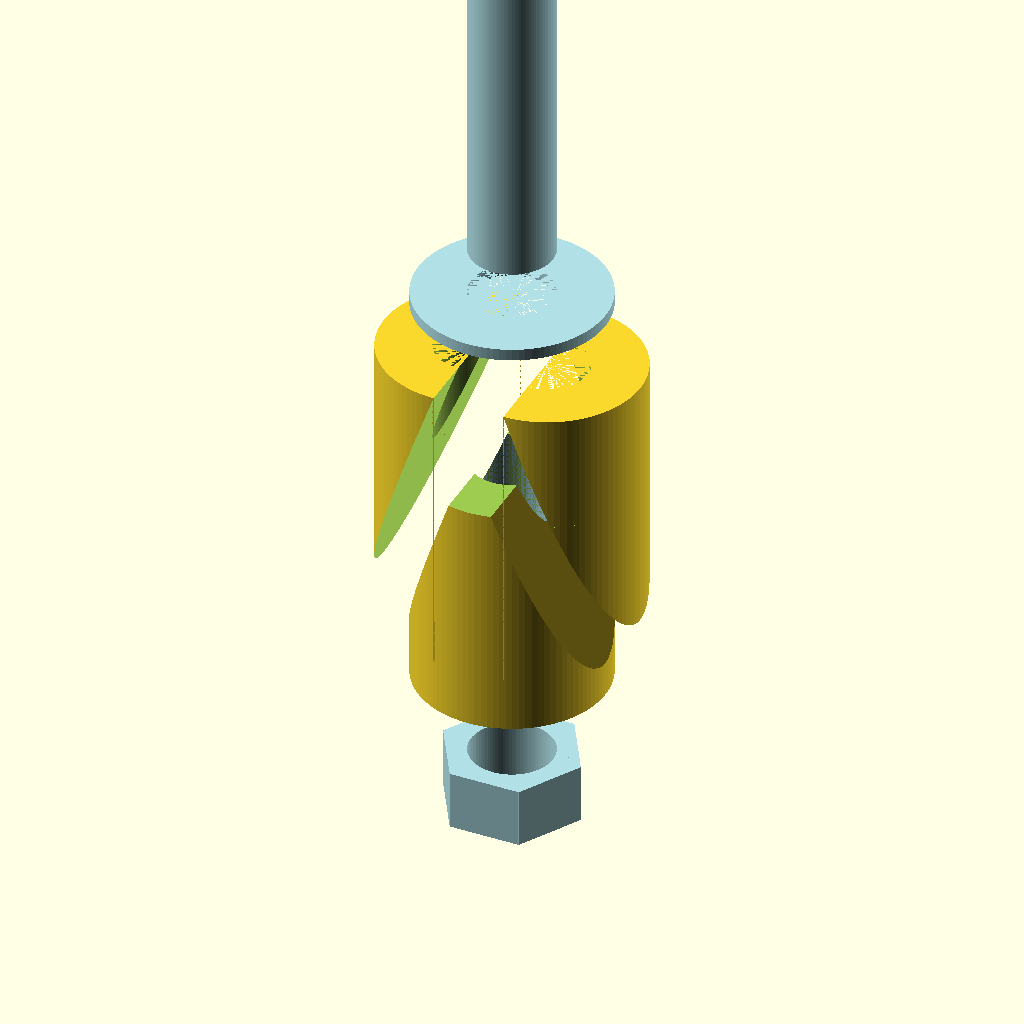
Cell 1: rendered with the file's own defaults.
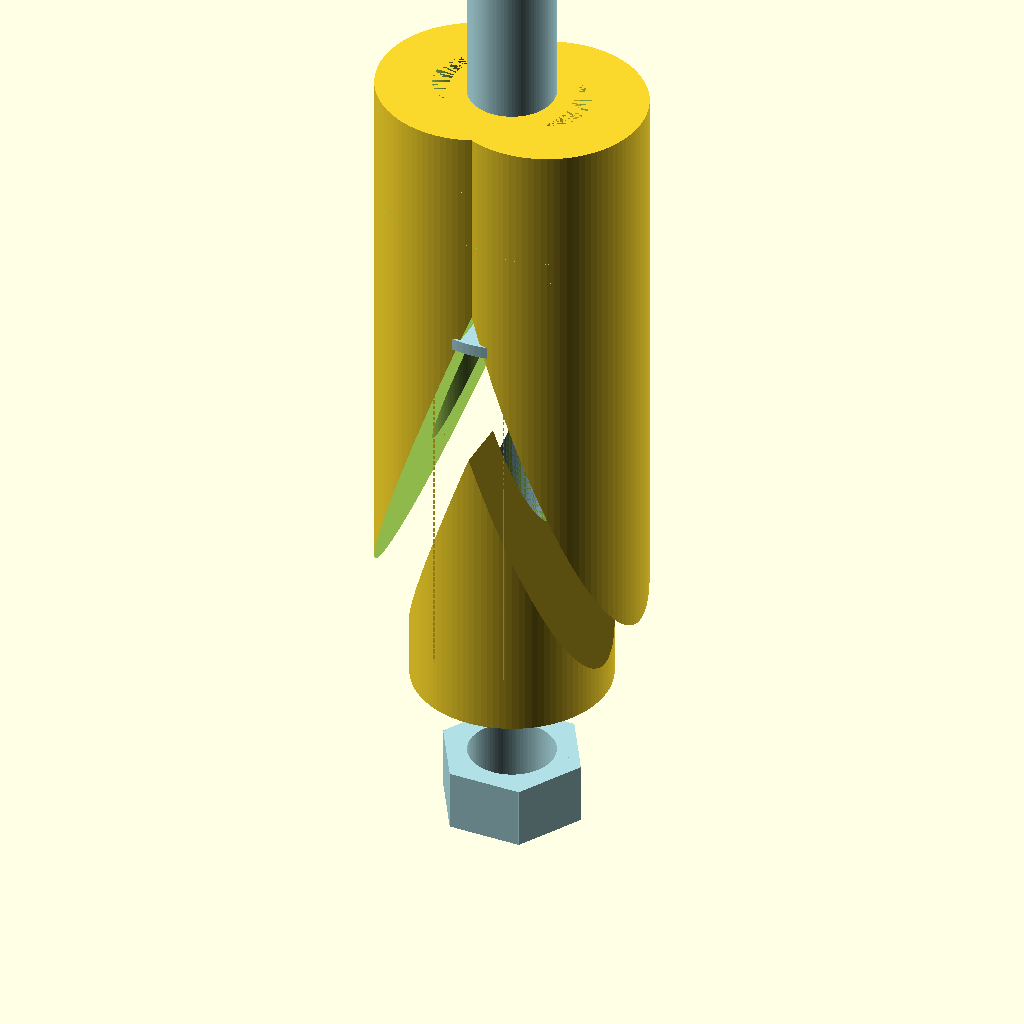
Cell 2: the same model with height = 50.
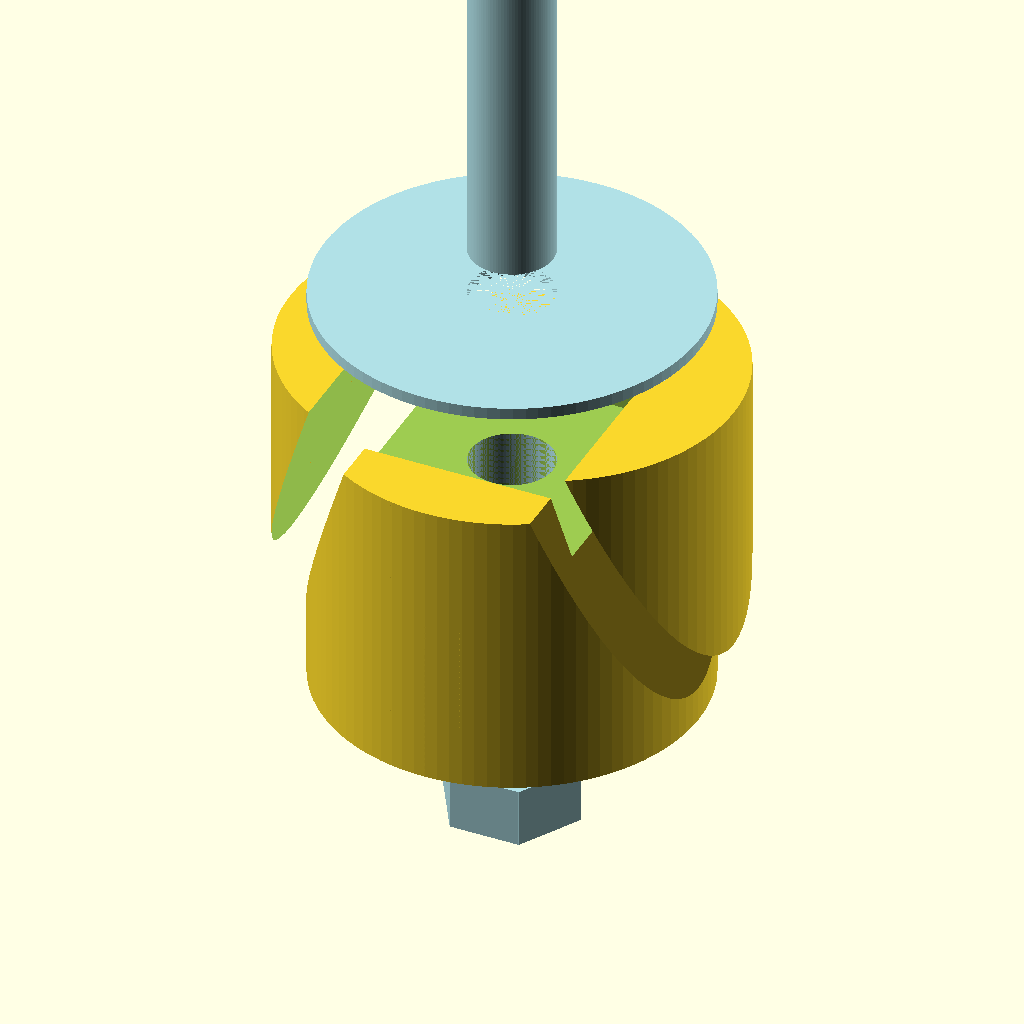
Cell 3: width = 32 (everything else at default).
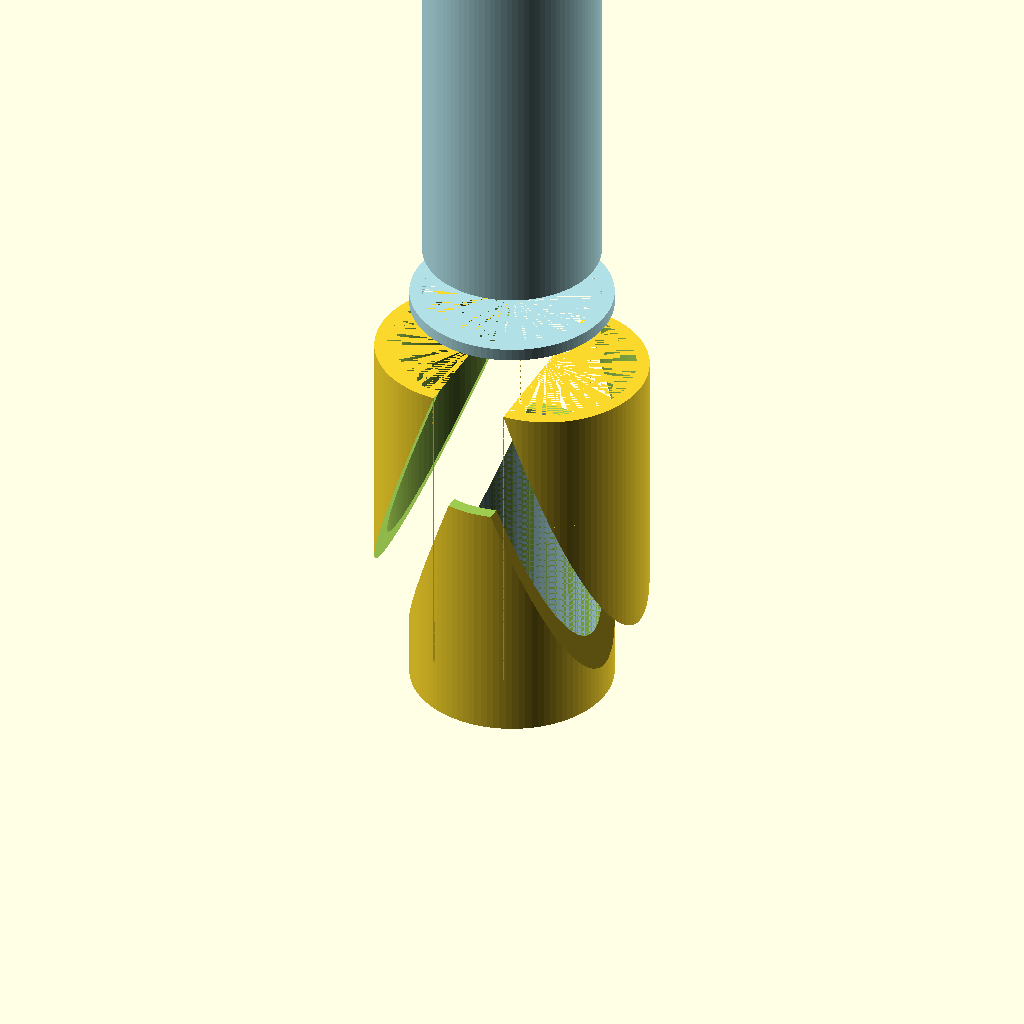
Cell 4: the same model with hole_width = 14.
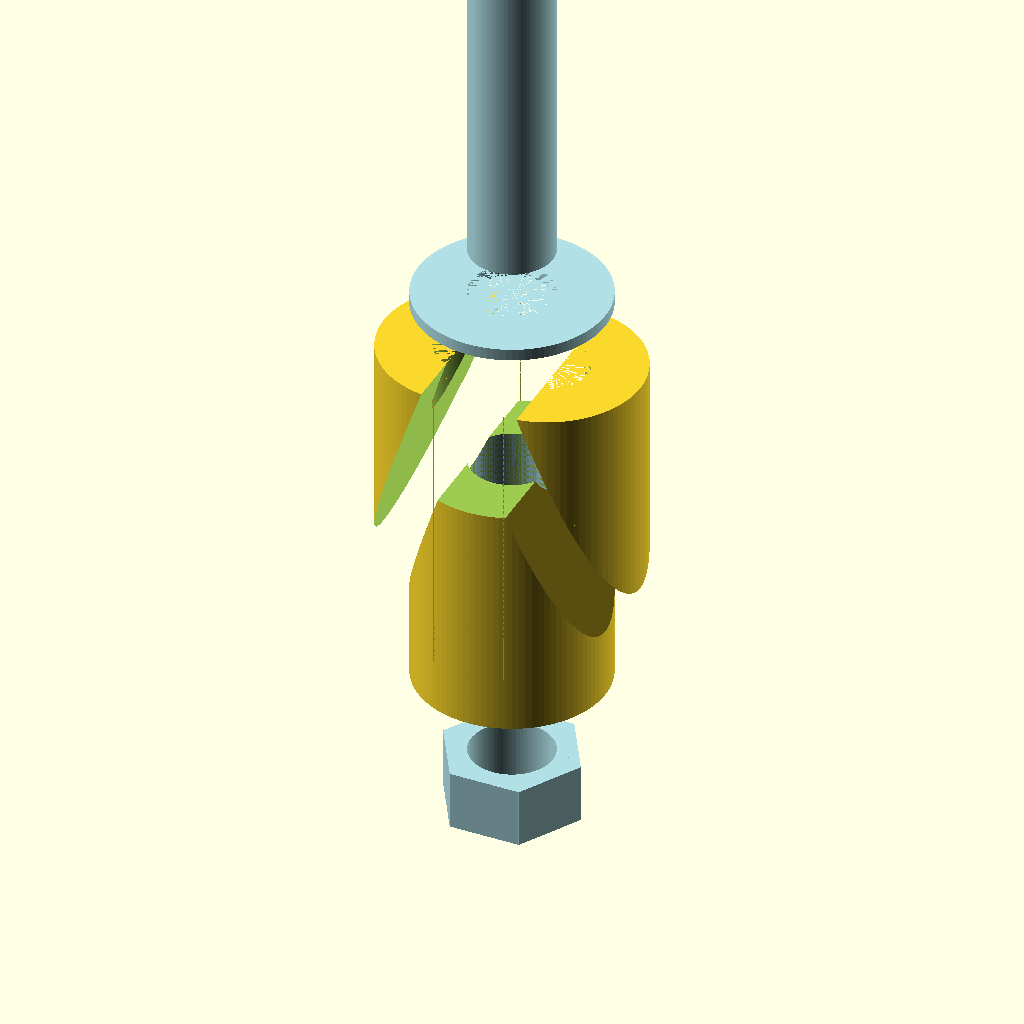
Cell 5: expand_part_shift = 6 (everything else at default).
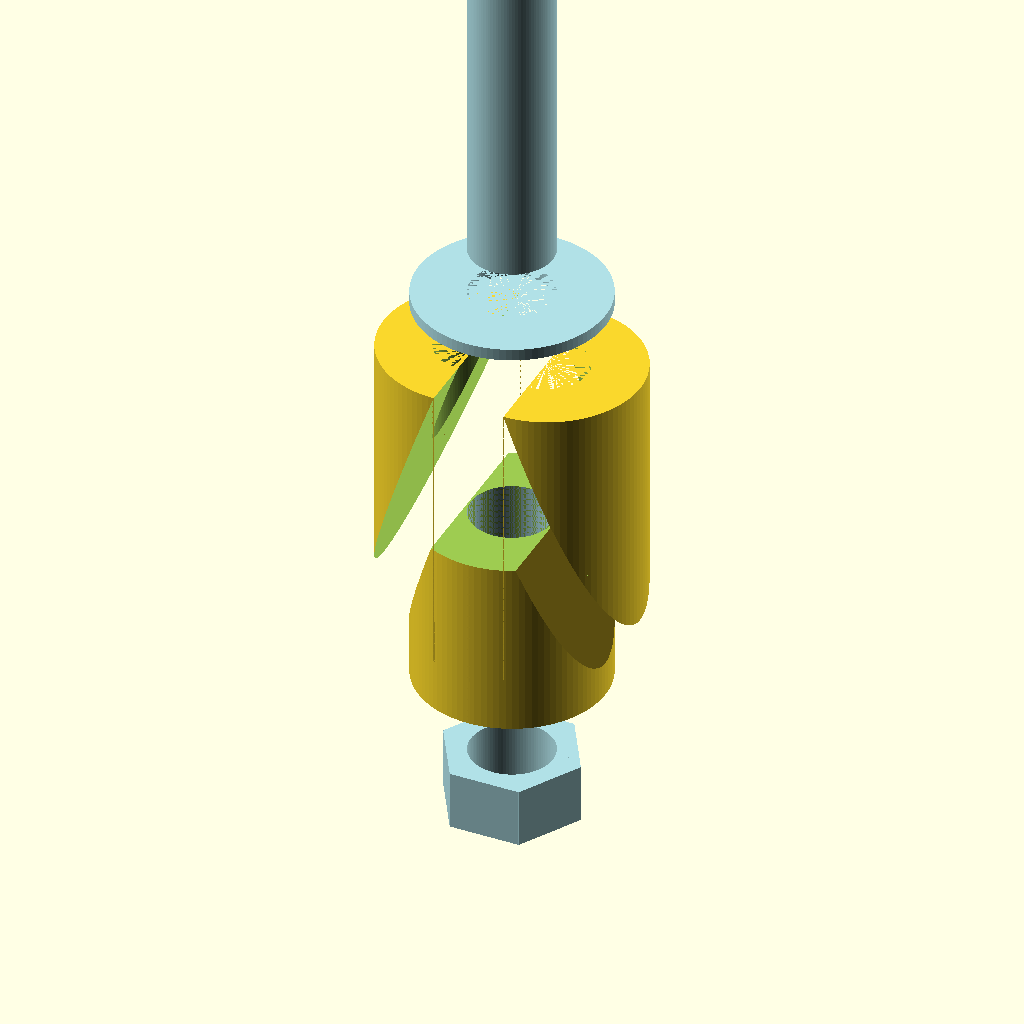
Cell 6 — expand_gap set to 10, the other parameters unchanged.
One fixed orthographic camera (rotation 55°, 0°, 25°; colour scheme Cornfield) for every cell.
OpenSCAD source file scadFiles/601886/967340.scad:
height = 25.0;
width = 16.0;
hole_width = 7;
expand_part_shift = 3;
expand_gap = 5;
nut_width = 10.25;
nut_height = 5;

$fn = 100;

module tube(height, radius, wall, center = false) {
  difference() {
    cylinder(h=height, r=radius, center=center);
    cylinder(h=height, r=radius-wall, center=center);
  }
}

module hexagon(size, height) {
	boxWidth = size/1.75;
	for (r = [-60, 0, 60]) rotate([0,0,r]) cube([boxWidth, size, height], true);
}

module base(height, width, hole_width, nut_width, nut_height) {
	difference() {
		tube(height, width / 2, (width - hole_width) / 2);
		translate([0, 0, nut_height / 2]) hexagon(nut_width, nut_height);
	}
}

module expanding_part() {
	difference() {
		base(height, width, hole_width, nut_width, nut_height);
		cut_block();
	}
}

module cut_block() {
	translate([-1 * width / 2, -1 * width / 2, expand_part_shift])
		rotate([0, 20, 0])
			translate([0, 0, -1 * height])
				cube([width*2, width, 100]);
}

module push_part() {
	difference() {
		intersection() {
			base(height, width, hole_width, nut_width, nut_height);
			cut_block();
			rotate([0, 0, 180]) cut_block();
		}

		translate([0, 0, height - expand_gap + 10]) cube([20, 20, 20], true);
	}
}

translate([-3, 0, 5]) expanding_part();
translate([3, 0, 5]) rotate([0, 0, 180]) expanding_part();
push_part();

// For demostration only:
%color("PowderBlue") {
	// Nut
	translate([0, 0, -10]) 
		difference() {
			hexagon(nut_width, nut_height);
			cylinder(h = 100, r = hole_width / 2, center = true);
		}
	
	// Bolt
	translate([0, 0, 60])
		cylinder(h = 40, r = hole_width / 2, center = true);
	translate([0, 0, 80])
		hexagon(nut_width, nut_height / 1.5);
	
	// Washer
	translate([0, 0, 35])
		tube(1, width / 2, (width - hole_width) / 2);
}
Parameter table extracted from the source (name, type, default, range or options):
height: number, default 25
width: number, default 16
hole_width: number, default 7
expand_part_shift: number, default 3
expand_gap: number, default 5
nut_width: number, default 10.25
nut_height: number, default 5
